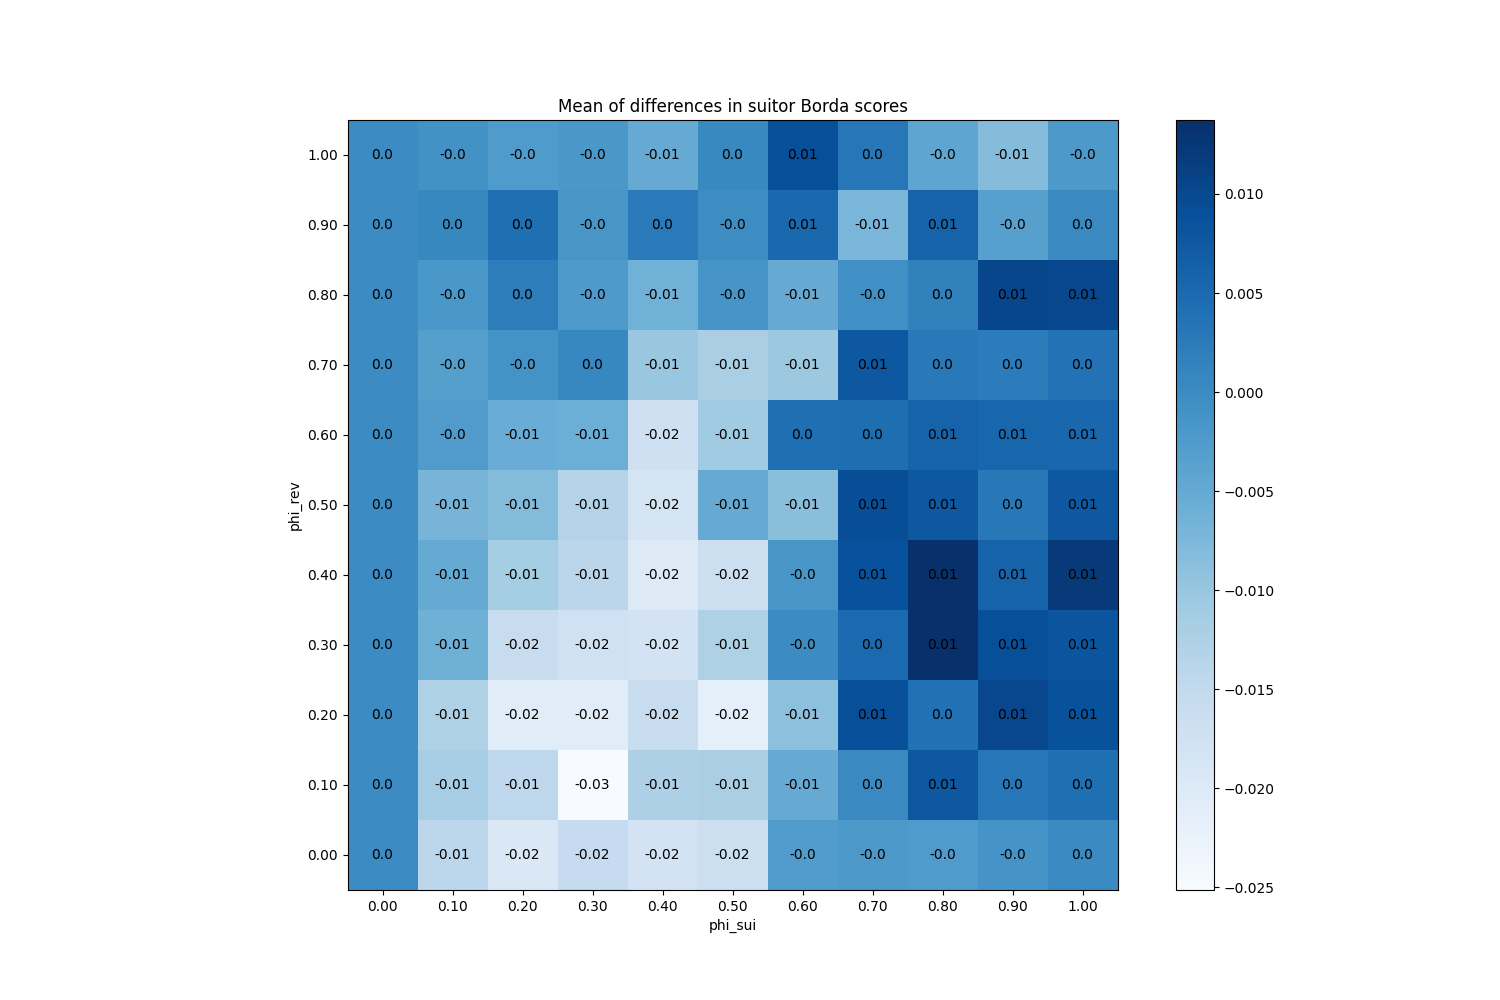

The data file committed next to this chart (first rows):
phi_sui, phi_rev
(0.0, 0.0), 0
(0.0, 0.1), 0
(0.0, 0.2), 0
(0.0, 0.3), 0
(0.0, 0.4), 0
(0.0, 0.5), 0
(0.0, 0.6), 0
(0.0, 0.7), 0
(0.0, 0.8), 0
(0.0, 0.9), 0
(0.0, 1.0), 0
(0.1, 0.0), -0.01427
(0.1, 0.1), -0.01173
(0.1, 0.2), -0.01253
(0.1, 0.3), -0.006133
(0.1, 0.4), -0.005067
(0.1, 0.5), -0.0068
(0.1, 0.6), -0.0026
(0.1, 0.7), -0.003133
(0.1, 0.8), -0.001867
(0.1, 0.9), 0.0005333
(0.1, 1.0), -0.0008667
(0.2, 0.0), -0.01953
(0.2, 0.1), -0.0144
(0.2, 0.2), -0.02067
(0.2, 0.3), -0.01593
(0.2, 0.4), -0.01147
(0.2, 0.5), -0.008067
(0.2, 0.6), -0.005533
(0.2, 0.7), -0.001133
(0.2, 0.8), 0.002067
(0.2, 0.9), 0.004267
(0.2, 1.0), -0.0024
(0.3, 0.0), -0.01547
(0.3, 0.1), -0.02513
(0.3, 0.2), -0.0206
(0.3, 0.3), -0.01733
(0.3, 0.4), -0.01413
(0.3, 0.5), -0.01327
(0.3, 0.6), -0.0058
(0.3, 0.7), 0.0008
(0.3, 0.8), -0.002267
(0.3, 0.9), -0.001733
(0.3, 1.0), -0.0018
(0.4, 0.0), -0.018
(0.4, 0.1), -0.0124
(0.4, 0.2), -0.01573
(0.4, 0.3), -0.018
(0.4, 0.4), -0.02007
(0.4, 0.5), -0.0182
(0.4, 0.6), -0.0172
(0.4, 0.7), -0.0102
(0.4, 0.8), -0.006267
(0.4, 0.9), 0.002533
(0.4, 1.0), -0.005133
(0.5, 0.0), -0.01673
(0.5, 0.1), -0.01207
(0.5, 0.2), -0.02153
(0.5, 0.3), -0.0126
(0.5, 0.4), -0.01667
... 61 more rows
